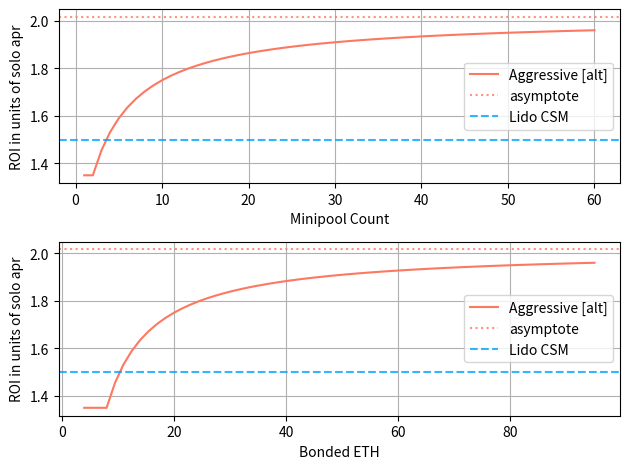
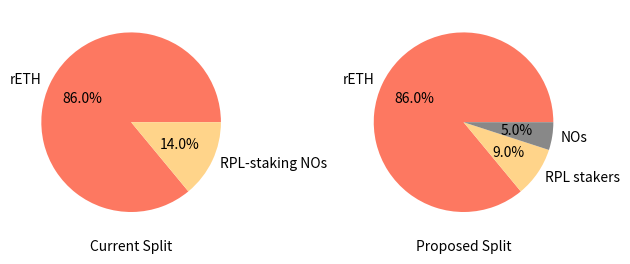

Python code for these plots, in order:
import matplotlib.pyplot as plt


def eth_only_roi(n_minipools, commission):
    bonded = 0
    borrowed = 0
    aggro_ls = []
    aggro_bonded = []
    for i in range(n_minipools):
        if i < 1:
            bonded += 6
            borrowed += 26
        else:
            bonded += 1.5
            borrowed += 30.5
        aggro_ls.append((bonded + commission * borrowed) / bonded)
        aggro_bonded.append(bonded)

    bonded = 0
    borrowed = 0
    aggroalt_ls = []
    aggroalt_bonded = []
    for i in range(n_minipools):
        if i < 2:
            bonded += 4
            borrowed += 28
        else:
            bonded += 1.5
            borrowed += 30.5
        aggroalt_ls.append((bonded + commission * borrowed) / bonded)
        aggroalt_bonded.append(bonded)

    bonded = 0
    borrowed = 0
    safer_ls = []
    safer_bonded = []
    for i in range(n_minipools):
        if i < 6:
            bonded += 4
            borrowed += 28
        else:
            bonded += 2
            borrowed += 30
        safer_ls.append((bonded + commission * borrowed) / bonded)
        safer_bonded.append(bonded)

    x = list(range(1, n_minipools + 1))
    fig, (ax0, ax1) = plt.subplots(2)
    # ax0.plot(x, aggro_ls, label='Aggressive')
    # ax0.plot(x, safer_ls, label='A bit safer')
    ax0.plot(x, aggroalt_ls, label='Aggressive [alt]', color='#FD7861')
    ax0.axhline(
        (1.5 + commission * 30.5) / 1.5, color='#FD7861', alpha=0.8, ls=':', label='asymptote')
    ax0.axhline(1.5, color='#00A3FF', alpha=0.8, ls='--', label='Lido CSM')
    ax0.set_xlabel('Minipool Count')
    ax0.set_ylabel('ROI in units of solo apr')
    ax0.grid()
    ax0.legend()
    # ax1.plot(aggro_bonded, aggro_ls, label='Aggressive')
    # ax1.plot(safer_bonded, safer_ls, label='A bit safer')
    ax1.plot(aggroalt_bonded, aggroalt_ls, color='#FD7861', label='Aggressive [alt]')
    ax1.axhline(
        (1.5 + commission * 30.5) / 1.5, color='#FD7861', alpha=0.8, ls=':', label='asymptote')
    ax1.axhline(1.5, color='#00A3FF', alpha=0.8, ls='--', label='Lido CSM')
    ax1.set_xlabel('Bonded ETH')
    ax1.set_ylabel('ROI in units of solo apr')
    ax1.grid()
    ax1.legend()
    fig.tight_layout()
    fig.savefig('eth_only_roi.png')


def eth_revenue_pies():
    currsizes = [86, 14]
    currlabels = ['rETH', 'RPL-staking NOs']
    currcolors = ['#FD7861', '#FFD48A']

    propsizes = [86, 9, 5]
    proplabels = ['rETH', 'RPL stakers', 'NOs']
    propcolors = ['#FD7861', '#FFD48A', '#888888']

    fig, (ax0, ax1) = plt.subplots(1, 2)
    ax0.pie(currsizes, labels=currlabels, colors=currcolors, autopct='%1.1f%%')
    ax0.set_xlabel('Current Split')
    ax1.pie(propsizes, labels=proplabels, colors=propcolors, autopct='%1.1f%%')
    ax1.set_xlabel('Proposed Split')
    fig.tight_layout()
    fig.savefig('eth_revenue_pies.png', bbox_inches='tight', pad_inches=0.2)


if __name__ == '__main__':
    eth_only_roi(n_minipools=60, commission=.05)
    eth_revenue_pies()
    plt.show()
